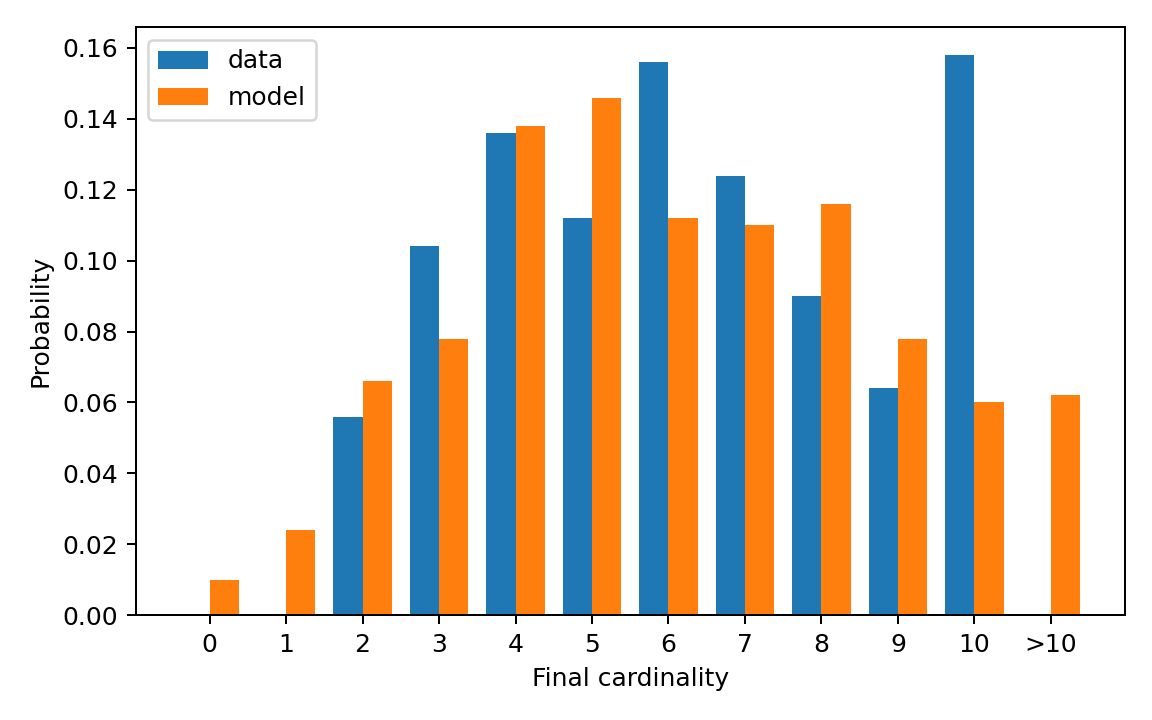

Data behind this chart, as committed beside it:
cardinality, cardinality_label, reference_probability, generated_probability
0, 0, 0.0, 0.01
1, 1, 0.0, 0.024
2, 2, 0.056, 0.066
3, 3, 0.104, 0.078
4, 4, 0.136, 0.138
5, 5, 0.112, 0.146
6, 6, 0.156, 0.112
7, 7, 0.124, 0.11
8, 8, 0.09, 0.116
9, 9, 0.064, 0.078
10, 10, 0.158, 0.06
11, >10, 0.0, 0.062
